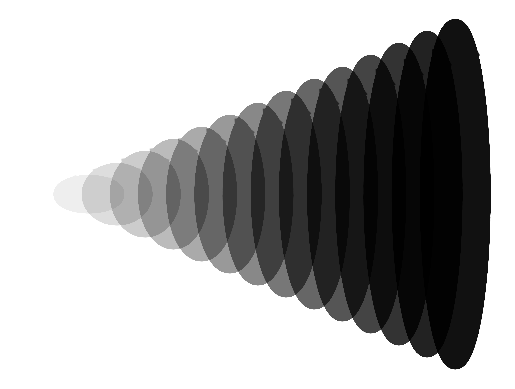

This chart was generated by the following Python code:
import matplotlib.pyplot as plt
import numpy as np

# params
n = 15

ax = plt.subplot()
ax.axis('off')

x = np.logspace(0, 1000, 5000)

for i in range(n):
    ax.plot(np.cos(x) + i, np.sin(x) * i, color='k', alpha=i/n, lw=10)

plt.show()
